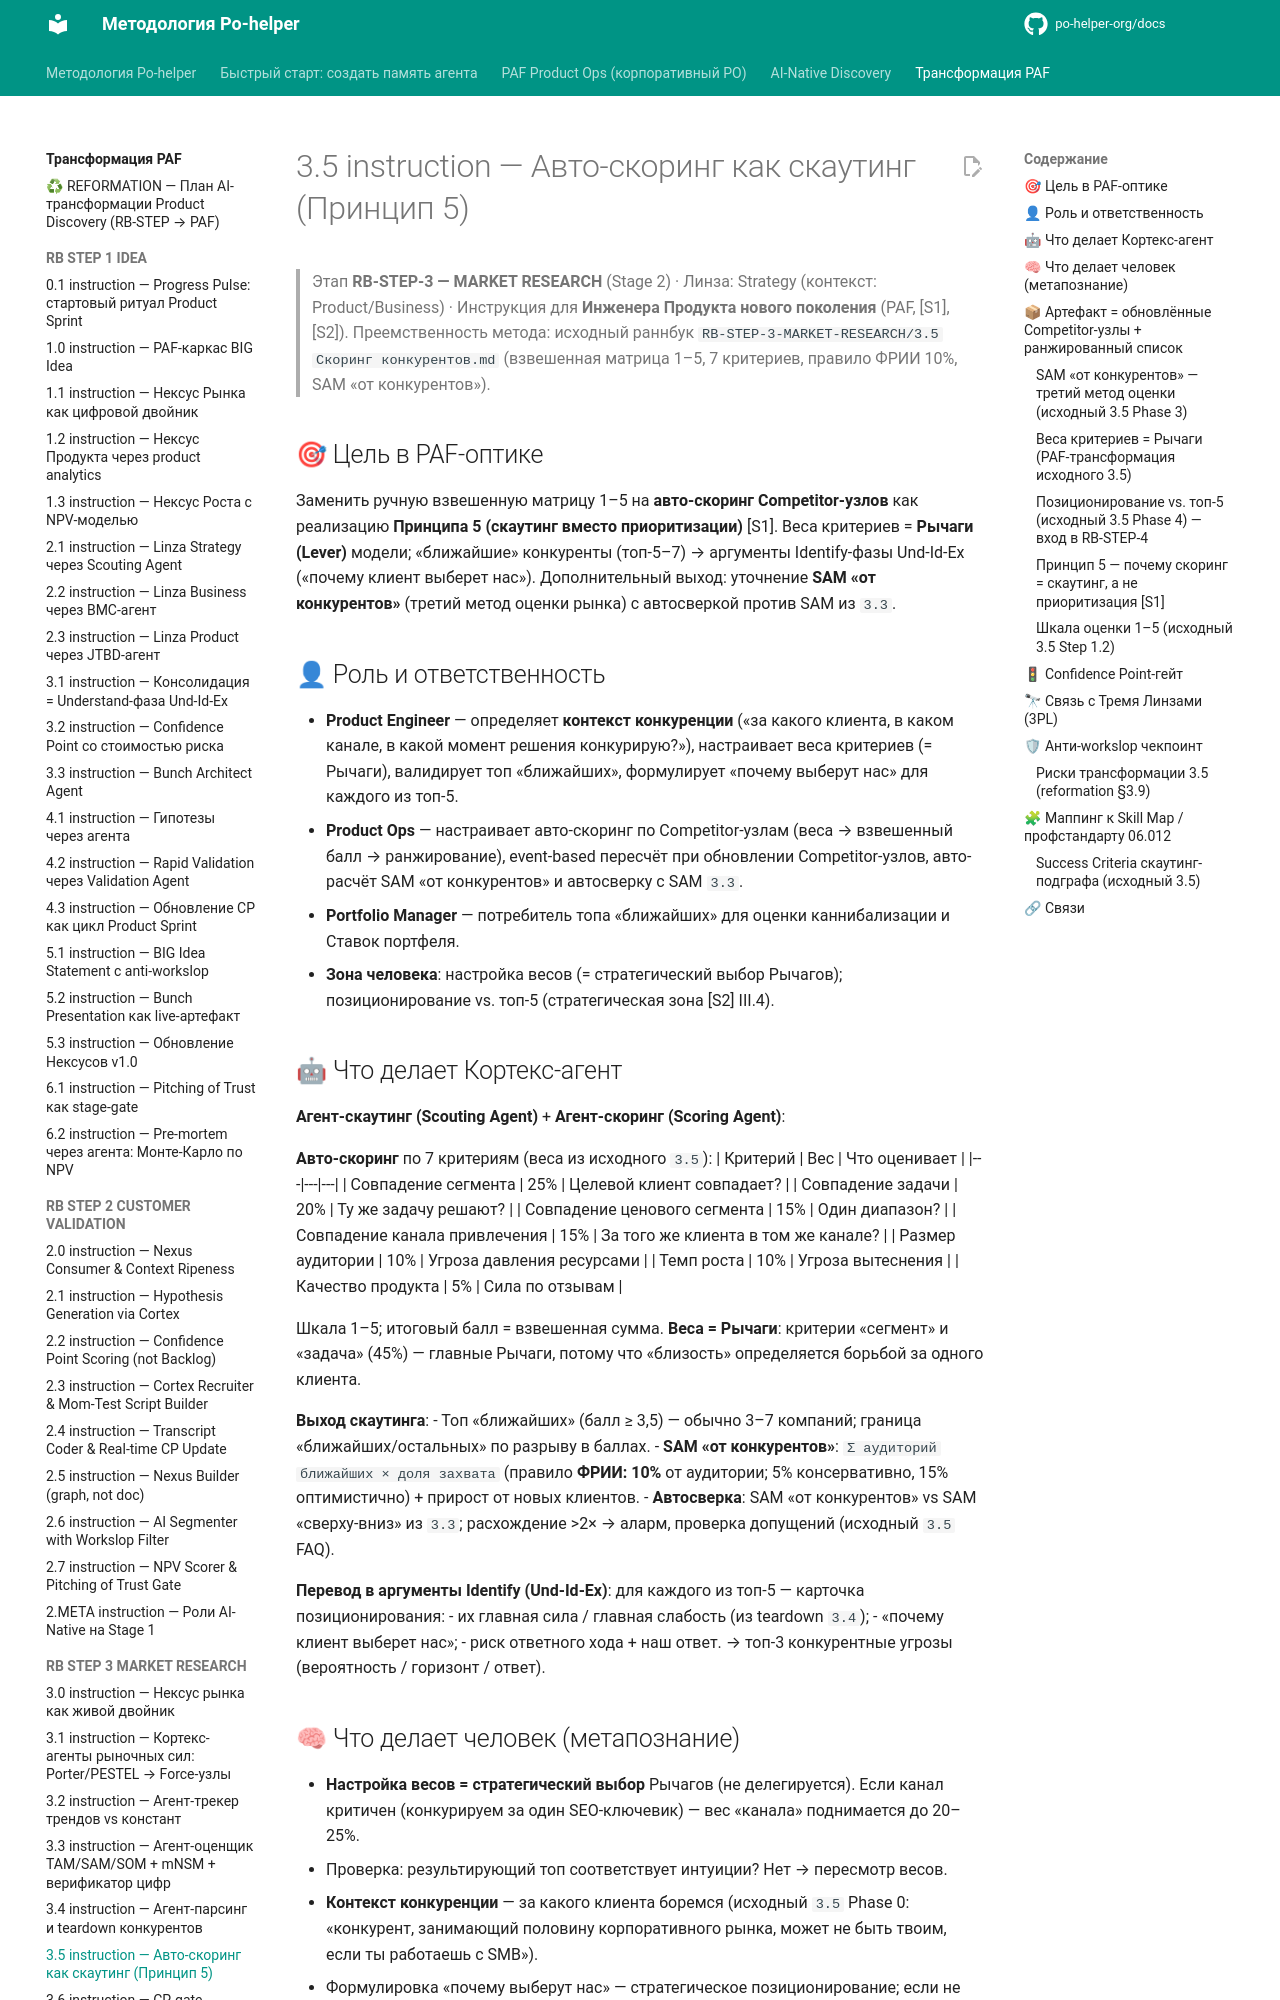

repository: po-helper-org/docs · page: ai-transformation/RB-STEP-3-MARKET-RESEARCH/3.5-instruction/index.html · generator: mkdocs

# 3.5 instruction — Авто-скоринг как скаутинг (Принцип 5)

> Этап **RB-STEP-3 — MARKET RESEARCH** (Stage 2) · Линза: Strategy (контекст: Product/Business) · Инструкция для **Инженера Продукта нового поколения** (PAF, [S1],[S2]).
> Преемственность метода: исходный раннбук `RB-STEP-3-MARKET-RESEARCH/3.5 Скоринг конкурентов.md` (взвешенная матрица 1–5, 7 критериев, правило ФРИИ 10%, SAM «от конкурентов»).

## 🎯 Цель в PAF-оптике
Заменить ручную взвешенную матрицу 1–5 на **авто-скоринг Competitor-узлов** как реализацию **Принципа 5 (скаутинг вместо приоритизации)** [S1]. Веса критериев = **Рычаги (Lever)** модели; «ближайшие» конкуренты (топ-5–7) → аргументы Identify-фазы Und-Id-Ex («почему клиент выберет нас»). Дополнительный выход: уточнение **SAM «от конкурентов»** (третий метод оценки рынка) с автосверкой против SAM из `3.3`.

## 👤 Роль и ответственность
- **Product Engineer** — определяет **контекст конкуренции** («за какого клиента, в каком канале, в какой момент решения конкурирую?»), настраивает веса критериев (= Рычаги), валидирует топ «ближайших», формулирует «почему выберут нас» для каждого из топ-5.
- **Product Ops** — настраивает авто-скоринг по Competitor-узлам (веса → взвешенный балл → ранжирование), event-based пересчёт при обновлении Competitor-узлов, авто-расчёт SAM «от конкурентов» и автосверку с SAM `3.3`.
- **Portfolio Manager** — потребитель топа «ближайших» для оценки каннибализации и Ставок портфеля.
- **Зона человека**: настройка весов (= стратегический выбор Рычагов); позиционирование vs. топ-5 (стратегическая зона [S2] III.4).

## 🤖 Что делает Кортекс-агент
**Агент-скаутинг (Scouting Agent)** + **Агент-скоринг (Scoring Agent)**:

**Авто-скоринг** по 7 критериям (веса из исходного `3.5`):
| Критерий | Вес | Что оценивает |
|---|---|---|
| Совпадение сегмента | 25% | Целевой клиент совпадает? |
| Совпадение задачи | 20% | Ту же задачу решают? |
| Совпадение ценового сегмента | 15% | Один диапазон? |
| Совпадение канала привлечения | 15% | За того же клиента в том же канале? |
| Размер аудитории | 10% | Угроза давления ресурсами |
| Темп роста | 10% | Угроза вытеснения |
| Качество продукта | 5% | Сила по отзывам |

Шкала 1–5; итоговый балл = взвешенная сумма. **Веса = Рычаги**: критерии «сегмент» и «задача» (45%) — главные Рычаги, потому что «близость» определяется борьбой за одного клиента.

**Выход скаутинга**:
- Топ «ближайших» (балл ≥ 3,5) — обычно 3–7 компаний; граница «ближайших/остальных» по разрыву в баллах.
- **SAM «от конкурентов»**: `Σ аудиторий ближайших × доля захвата` (правило **ФРИИ: 10%** от аудитории; 5% консервативно, 15% оптимистично) + прирост от новых клиентов.
- **Автосверка**: SAM «от конкурентов» vs SAM «сверху-вниз» из `3.3`; расхождение >2× → аларм, проверка допущений (исходный `3.5` FAQ).

**Перевод в аргументы Identify (Und-Id-Ex)**: для каждого из топ-5 — карточка позиционирования:
- их главная сила / главная слабость (из teardown `3.4`);
- «почему клиент выберет нас»;
- риск ответного хода + наш ответ.
→ топ-3 конкурентные угрозы (вероятность / горизонт / ответ).
